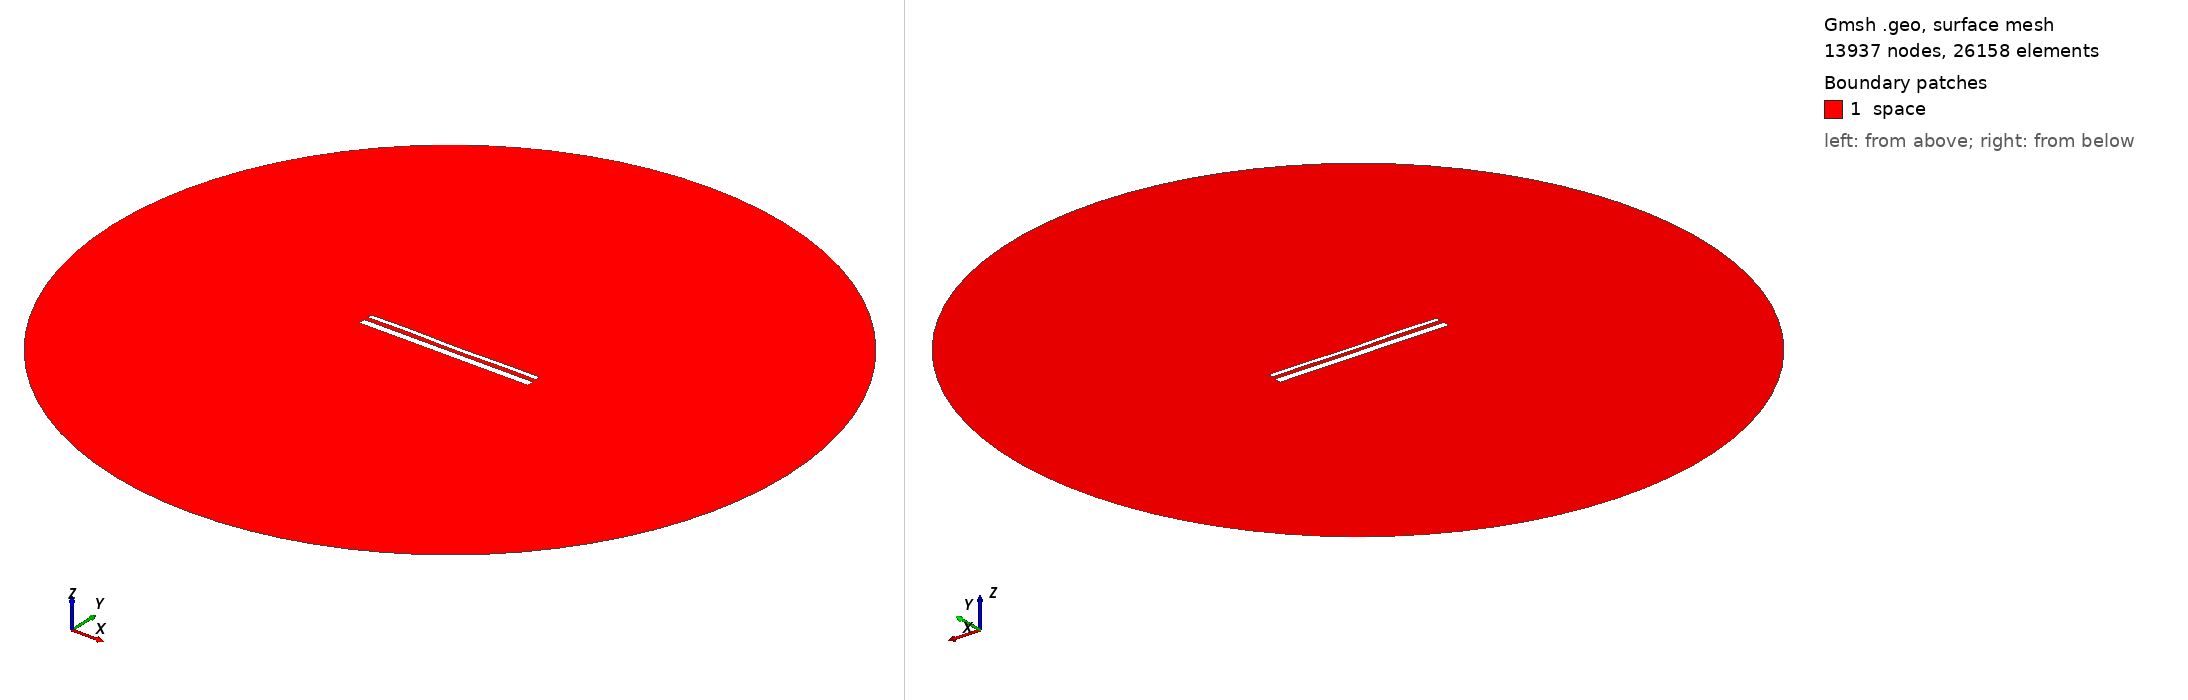

Gmsh geometry script, surface-meshed: 13937 nodes, 26158 surface elements. Boundary patches (legend numbers): 1 space. Left view from above one corner, right view from below the opposite corner. Legend entries are the model's physical surfaces. The drawing asked Gmsh for element sizes between 1% and 20% of the model's largest extent; the script's own settings can give other sizes.

=== 14670.geo (drawn) ===
//---------------------------------------
// Geometry kernel
//---------------------------------------

SetFactory("OpenCASCADE");



//---------------------------------------
// Parameters of the geometry
//---------------------------------------

// Overetch of the upper plate
overetch = 0.5;

// Distance between the plates
distance = 2.25;

// Discretization over the x axis (for the deformation)
nx = 50; 

// Length of the plate
L = 100 - overetch; 

// Number of modes
n = 4; 

// 1st mode coefficient
coeff(1) = 0.0;
beta(1) = 0.596864 * 3.1415926535 / L;

// 2nd mode coefficient
coeff(2) = -0.075;
beta(2) = 1.49418 * 3.1415926535 / L;

// 3rd mode coefficient
coeff(3) = 0.07499999999999998;
beta(3) = 2.50025 * 3.1415926535 / L;

// 4th mode coefficient
coeff(4) = 0.15;
beta(4) = 3.49999 * 3.1415926535 / L;



//---------------------------------------
// Upper plate (deformed rectangle)
//---------------------------------------

// Coordiantes of the upper plate
xmin = -50;
xmax = 50 - overetch;

// Height of the upper plate
yheight = 4 - 2 * overetch;

// Indexes of the points
UpperID[] = {};
LowerID[] = {};
LeftID[] = {};
RightID[] = {};

// Point index
p = 1;

// Horizontal edges
For i In {1:nx}
    x = xmin + (i-1)*(xmax - xmin)/(nx-1);

    y_bottom = distance / 2 + overetch;
    For j In {1:n}
        C = (Cosh(beta(j)*L) + Cos(beta(j)*L)) / (Sinh(beta(j)*L) + Sin(beta(j)*L));
        y_bottom  = y_bottom + coeff(j) * (Cosh(beta(j)*(x+50)) - Cos(beta(j)*(x+50)) - C * (Sinh(beta(j)*(x+50)) - Sin(beta(j)*(x+50))));
    EndFor

    y_top = y_bottom + yheight;

    Point(p) = {x, y_top, 0, 1.0};
    UpperID[i] = p;
    p = p + 1;

    Point(p) = {x, y_bottom, 0, 1.0};
    LowerID[i] = p;
    p = p + 1;
EndFor

// Create point lists
UpperPts[] = {}; LowerPts[] = {};
For i In {1:nx}
  UpperPts[] += {UpperID[i]};
  LowerPts[] += {LowerID[i]};
EndFor

// Build splines
Spline(1) = {UpperPts[]};
Spline(2) = {LowerPts[]};
Line(3) = {LowerPts[nx-1], UpperPts[nx-1]};
Line(4) = {LowerPts[0], UpperPts[0]};

// Build the plane surface
Curve Loop(1) = {2, 3, -1, -4};
Plane Surface(1) = {1};



//---------------------------------------
// Lower plate (rectangle)
//---------------------------------------

// Vertices
Point(1001) = {-50, -1, 0, 1.0};
Point(1002) = { 50, -1, 0, 1.0};
Point(1003) = { 50,  -5, 0, 1.0};
Point(1004) = {-50,  -5, 0, 1.0};

// Edges
Line(5) = {1001, 1002};
Line(6) = {1002, 1003};
Line(7) = {1003, 1004};
Line(8) = {1004, 1001};

// Plane surface
Line Loop(2) = {5, 6, 7, 8};
Plane Surface(2) = {2}; 



//---------------------------------------
// Outer (fictious) boundary
//---------------------------------------

// Points
Point(1005) = {0, 0, 0};       // Center
Point(1006) = {200, 0, 0};     // Start point
Point(1007) = {0, 200, 0};     // 90 degrees
Point(1008) = {-200, 0, 0};    // 180 degrees
Point(1009) = {0, -200, 0};    // 270 degrees

// Circle arcs (each needs start, center, end)
Circle(9) = {1006, 1005, 1007};
Circle(10) = {1007, 1005, 1008};
Circle(11) = {1008, 1005, 1009};
Circle(12) = {1009, 1005, 1006};

// Plane surface for the entire domain
Curve Loop(3) = {9, 10, 11, 12};
Surface(3) = {3};

// Subtract the plates from the whole domain to obtain the actual domain where we want to solve the equations
BooleanDifference{ Surface{3}; Delete; }{ Surface{1}; Surface{2}; Delete; }




//---------------------------------------
// Transfinite Lines/Curves
//---------------------------------------

// Set the number of points on the boundaries
r = 7;

// Plates
Transfinite Curve {1, 2} = 50*r Using Progression 1;
Transfinite Curve {3, 4} = 2*r Using Progression 1;
Transfinite Line {5, 7} = 50*r Using Progression 1;
Transfinite Line {6, 8} = 2*r Using Progression 1;

// Outer boundary
Transfinite Line {9, 10, 11, 12} = 20 Using Progression 1;



//---------------------------------------
// Physical groups
//---------------------------------------                

// Physical curves (boundaries)
Physical Line("force_segment", 10) = {2};
Physical Line("upper_plate", 11) = {1, 3, 4};
Physical Line("lower_plate", 12) = {5, 6, 7, 8};
Physical Line("boundary", 20) = {9, 10, 11, 12};

// Physical Surfaces
Physical Surface("space", 30) = {3};



//---------------------------------------
// 6. Generate the Mesh
//---------------------------------------

// 2D mesh generation
Mesh 2;
